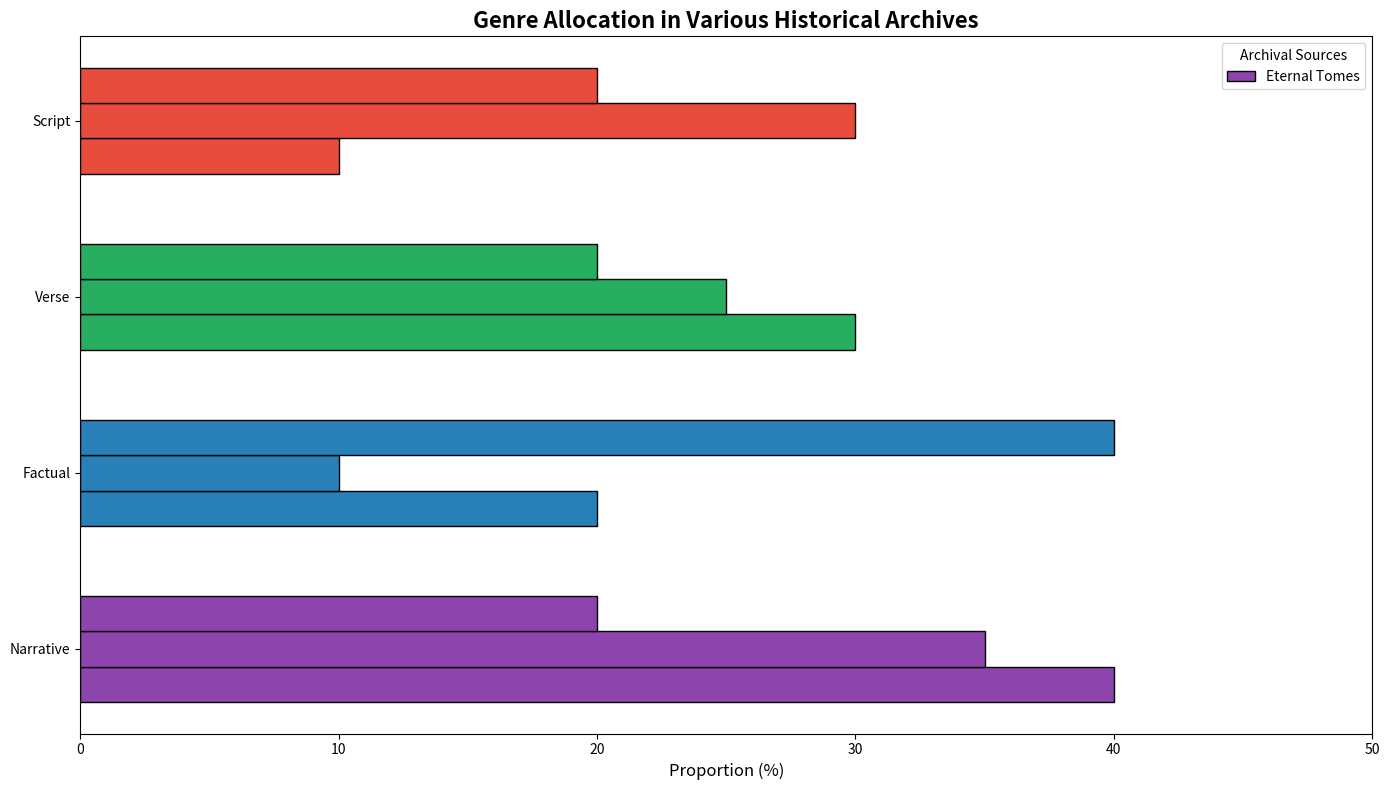

The matplotlib source for this figure:
import matplotlib.pyplot as plt
import numpy as np

# Data setup
libraries = ['Eternal Tomes', 'Revival Archive', 'Contemporary Papers']
genres = ['Narrative', 'Factual', 'Verse', 'Script']
percentage_data = np.array([
    [40, 20, 30, 10],
    [35, 10, 25, 30],
    [20, 40, 20, 20],
])

# Define bar positions and colors
num_genres = len(genres)
new_colors = ['#8E44AD', '#2980B9', '#27AE60', '#E74C3C']

# Create figure
fig, ax = plt.subplots(figsize=(14, 8))

# Plot horizontal bars
for i in range(len(libraries)):
    ax.barh(np.arange(num_genres) + i*0.2, percentage_data[i], height=0.2, 
            color=new_colors, edgecolor='black', label=libraries[i] if i == 0 else "")

# Customize the axes
ax.set_yticks(np.arange(num_genres) + 0.2)
ax.set_yticklabels(genres, fontsize=10)
ax.set_xlim(0, 50)
ax.set_xlabel('Proportion (%)', fontsize=12)
ax.set_title('Genre Allocation in Various Historical Archives', fontsize=16, fontweight='bold')

# Add legend
ax.legend(title='Archival Sources', loc='upper right', fontsize=10)

# Adjust layout
plt.tight_layout()

# Display the plot
plt.show()
